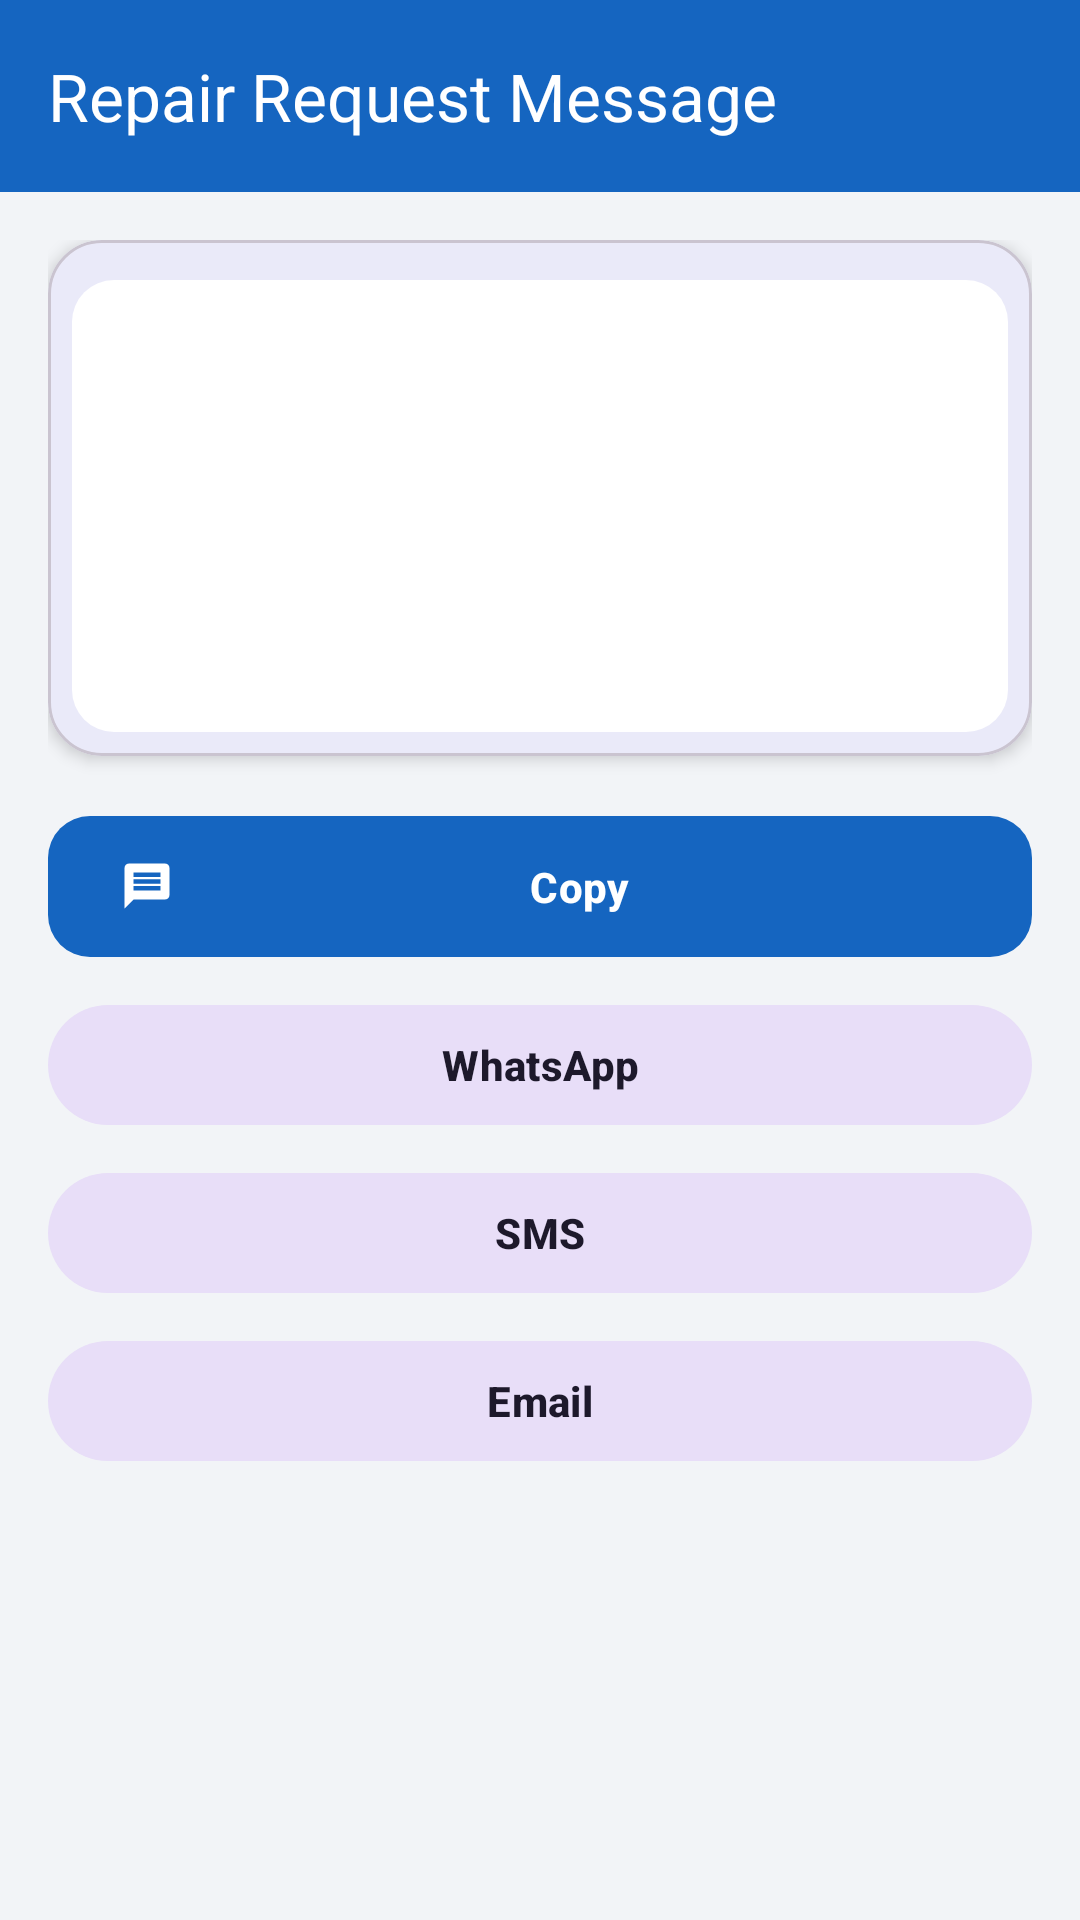

Produce the Android XML layout that renders to this screen, including the resource entries it uses.
<!-- AndroidManifest.xml: application theme Theme.FixMateAI -->
<!-- res/layout/activity_message_generator.xml -->
<?xml version="1.0" encoding="utf-8"?>
<LinearLayout xmlns:android="http://schemas.android.com/apk/res/android"
    xmlns:app="http://schemas.android.com/apk/res-auto"
    android:layout_width="match_parent"
    android:layout_height="match_parent"
    android:orientation="vertical"
    android:background="@color/gray_light">

    <com.google.android.material.appbar.MaterialToolbar
        android:id="@+id/toolbar"
        android:layout_width="match_parent"
        android:layout_height="?attr/actionBarSize"
        android:background="@color/brand_primary"
        app:navigationIcon="@drawable/ic_back"
        app:title="@string/repair_message"
        app:titleTextColor="@color/white" />

    <ScrollView
        android:layout_width="match_parent"
        android:layout_height="match_parent"
        android:fillViewport="true">

        <LinearLayout
            android:layout_width="match_parent"
            android:layout_height="wrap_content"
            android:orientation="vertical"
            android:padding="@dimen/spacing_md">

            <TextView
                android:id="@+id/tvRecipient"
                android:layout_width="match_parent"
                android:layout_height="wrap_content"
                android:layout_marginBottom="@dimen/spacing_sm"
                android:textColor="@color/brand_primary"
                android:textSize="15sp"
                android:textStyle="bold"
                android:visibility="gone" />

            <com.google.android.material.card.MaterialCardView
                android:layout_width="match_parent"
                android:layout_height="wrap_content"
                app:cardCornerRadius="@dimen/card_corner"
                app:cardElevation="@dimen/card_elevation">

                <com.google.android.material.textfield.TextInputLayout
                    android:layout_width="match_parent"
                    android:layout_height="wrap_content"
                    android:padding="@dimen/spacing_sm"
                    app:boxStrokeWidth="0dp"
                    app:boxStrokeWidthFocused="0dp">
                    <com.google.android.material.textfield.TextInputEditText
                        android:id="@+id/etMessage"
                        android:layout_width="match_parent"
                        android:layout_height="wrap_content"
                        android:gravity="top"
                        android:minLines="6"
                        android:inputType="textMultiLine|textCapSentences" />
                </com.google.android.material.textfield.TextInputLayout>
            </com.google.android.material.card.MaterialCardView>

            <com.google.android.material.button.MaterialButton
                android:id="@+id/btnCopy"
                android:layout_width="match_parent"
                android:layout_height="wrap_content"
                android:layout_marginTop="@dimen/spacing_md"
                app:icon="@drawable/ic_message"
                android:text="@string/copy" />

            <com.google.android.material.button.MaterialButton
                android:id="@+id/btnWhatsapp"
                style="@style/Widget.Material3.Button.TonalButton"
                android:layout_width="match_parent"
                android:layout_height="wrap_content"
                android:layout_marginTop="@dimen/spacing_sm"
                android:text="@string/whatsapp" />

            <com.google.android.material.button.MaterialButton
                android:id="@+id/btnSms"
                style="@style/Widget.Material3.Button.TonalButton"
                android:layout_width="match_parent"
                android:layout_height="wrap_content"
                android:layout_marginTop="@dimen/spacing_sm"
                android:text="@string/sms" />

            <com.google.android.material.button.MaterialButton
                android:id="@+id/btnEmail"
                style="@style/Widget.Material3.Button.TonalButton"
                android:layout_width="match_parent"
                android:layout_height="wrap_content"
                android:layout_marginTop="@dimen/spacing_sm"
                android:text="@string/email_share" />

        </LinearLayout>
    </ScrollView>
</LinearLayout>
<!-- resources referenced by this layout -->
<resources>
  <color name="brand_primary">#1565C0</color>
  <color name="gray_light">#F2F4F7</color>
  <color name="white">#FFFFFFFF</color>
  <dimen name="card_corner">18dp</dimen>
  <dimen name="card_elevation">3dp</dimen>
  <dimen name="spacing_md">16dp</dimen>
  <dimen name="spacing_sm">8dp</dimen>
  <!-- drawable ic_message (drawable) -->
  <vector xmlns:android="http://schemas.android.com/apk/res/android"
      android:width="24dp" android:height="24dp"
      android:viewportWidth="24" android:viewportHeight="24"
      android:tint="@color/white">
      <path android:fillColor="#FF000000"
          android:pathData="M20,2H4c-1.1,0 -1.99,0.9 -1.99,2L2,22l4,-4h14c1.1,0 2,-0.9 2,-2V4c0,-1.1 -0.9,-2 -2,-2zM18,14H6v-2h12v2zM18,11H6V9h12v2zM18,8H6V6h12v2z"/>
  </vector>
  <string name="copy">Copy</string>
  <string name="email_share">Email</string>
  <string name="repair_message">Repair Request Message</string>
  <string name="sms">SMS</string>
  <string name="whatsapp">WhatsApp</string>
  <color name="brand_primary_dark">#0D47A1</color>
  <color name="brand_secondary">#FF7043</color>
  <color name="gradient_start">#1A237E</color>
  <style name="Widget.FixMate.Button" parent="Widget.Material3.Button">
          <item name="cornerRadius">14dp</item>
          <item name="android:paddingTop">14dp</item>
          <item name="android:paddingBottom">14dp</item>
          <item name="android:textStyle">bold</item>
          <item name="android:letterSpacing">0.01</item>
      </style>
  <style name="Widget.FixMate.TextInput" parent="Widget.Material3.TextInputLayout.OutlinedBox">
          <item name="boxCornerRadiusTopStart">14dp</item>
          <item name="boxCornerRadiusTopEnd">14dp</item>
          <item name="boxCornerRadiusBottomStart">14dp</item>
          <item name="boxCornerRadiusBottomEnd">14dp</item>
          <item name="boxBackgroundColor">@color/surface</item>
      </style>
  <style name="Widget.FixMate.BottomNav" parent="Widget.Material3.BottomNavigationView">
          <item name="android:background">@color/surface</item>
          <item name="elevation">12dp</item>
          <item name="itemActiveIndicatorStyle">@style/FixMate.NavIndicator</item>
      </style>
  <style name="Shape.FixMate.Small" parent="ShapeAppearance.Material3.SmallComponent">
          <item name="cornerSize">10dp</item>
      </style>
  <style name="Shape.FixMate.Medium" parent="ShapeAppearance.Material3.MediumComponent">
          <item name="cornerSize">18dp</item>
      </style>
  <style name="Shape.FixMate.Large" parent="ShapeAppearance.Material3.LargeComponent">
          <item name="cornerSize">24dp</item>
      </style>
  <style name="Animation.FixMate.Activity" parent="@android:style/Animation.Activity">
          <item name="android:activityOpenEnterAnimation">@anim/slide_in_right</item>
          <item name="android:activityOpenExitAnimation">@anim/fade_out</item>
          <item name="android:activityCloseEnterAnimation">@anim/fade_in</item>
          <item name="android:activityCloseExitAnimation">@anim/slide_out_right</item>
      </style>
  <color name="surface">#FFFFFFFF</color>
  <style name="FixMate.NavIndicator" parent="Widget.Material3.BottomNavigationView.ActiveIndicator">
          <item name="android:color">@color/info_light</item>
          <item name="cornerRadius">16dp</item>
      </style>
  <color name="info_light">#E3F0FF</color>
</resources>
